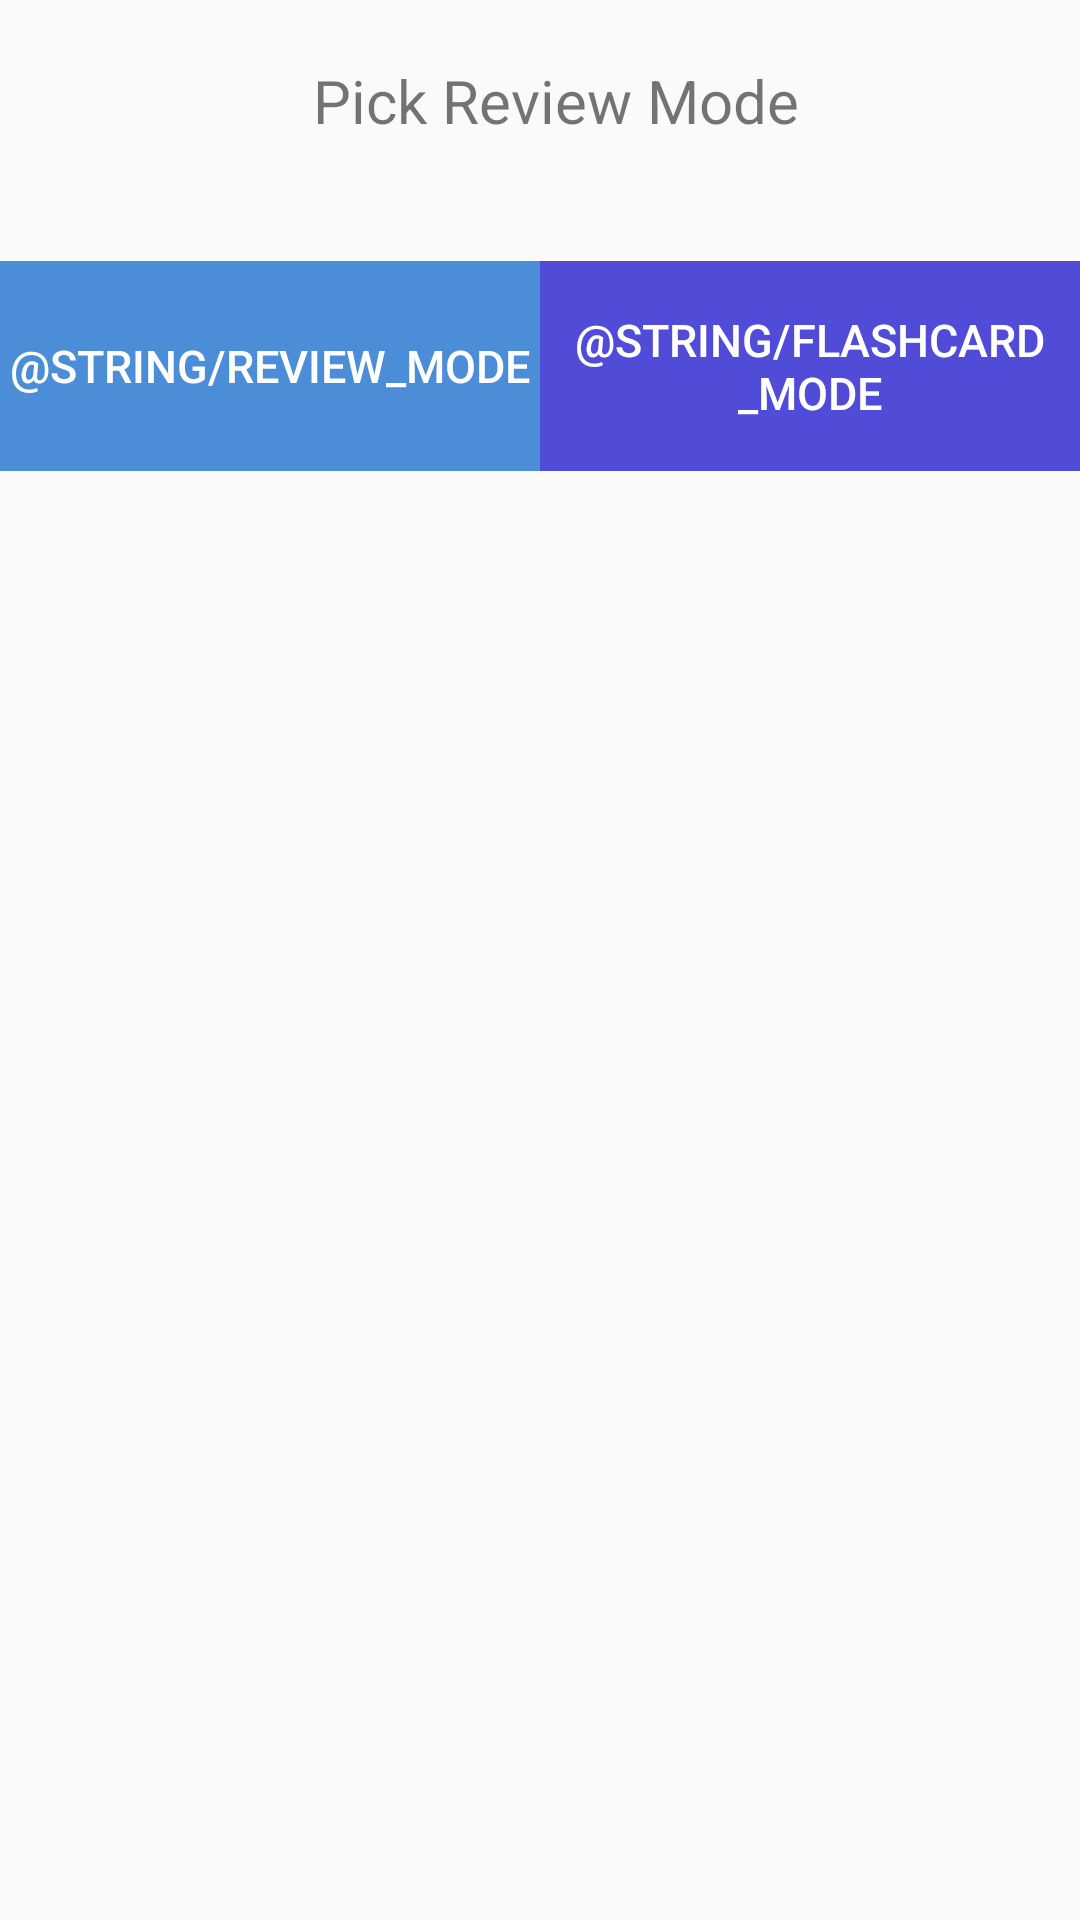

Here is an Android app screen rendered from its layout file. Give the layout XML and the strings, colors and styles it references.
<!-- AndroidManifest.xml: application theme Theme.RememberMe -->
<!-- res/layout/dialog_quiz.xml -->
<?xml version="1.0" encoding="utf-8"?>
<LinearLayout
    xmlns:android="http://schemas.android.com/apk/res/android"
    android:layout_width="match_parent"
    android:layout_height="match_parent"
    android:orientation="vertical">

    <TextView
        android:layout_width="match_parent"
        android:layout_height="wrap_content"
        android:text = "Pick Review Mode"
        android:layout_marginTop="20dp"
        android:layout_marginLeft="10dp"
        android:textSize="20sp"
        android:gravity="center"
        android:ellipsize="none"
        android:scrollHorizontally="false"
        />

    <LinearLayout
        android:layout_width="match_parent"
        android:layout_height="wrap_content"
        android:orientation="horizontal"
        android:layout_marginTop="40dp"
        >

        <Button
            android:id="@+id/btn1"
            android:background="@color/blue1"
            android:textColor="#FFFFFF"
            android:textSize="15sp"
            android:layout_height="70dp"
            android:layout_width="0dp"
            android:layout_weight="1"
            android:layout_gravity="center_horizontal"
            android:text="@string/review_mode"
        />

        <Button
            android:id="@+id/btn2"
            android:background="@color/blue4"
            android:layout_gravity="center_horizontal"
            android:textColor="#FFFFFF"
            android:textSize="15sp"
            android:layout_width="0dp"
            android:layout_weight="1"
            android:layout_height="70dp"
            android:text="@string/flashcard_mode"
            />
    </LinearLayout>

</LinearLayout>
<!-- resources referenced by this layout -->
<resources>
  <color name="blue1">#4c8dd8</color>
  <color name="blue4">#514cd8</color>
  <style name="Theme.RememberMe" parent="Theme.AppCompat.Light">
          
          <item name="colorPrimary">@color/custom_blue</item>
          <item name="colorPrimaryVariant">@color/custom_blue</item>
          <item name="colorOnPrimary">@color/white</item>
          <item name="android:actionMenuTextColor">@color/white</item>
          
          
          
          
      </style>
  <color name="custom_blue">#4c6ad8</color>
  <color name="white">#FFFFFFFF</color>
</resources>
